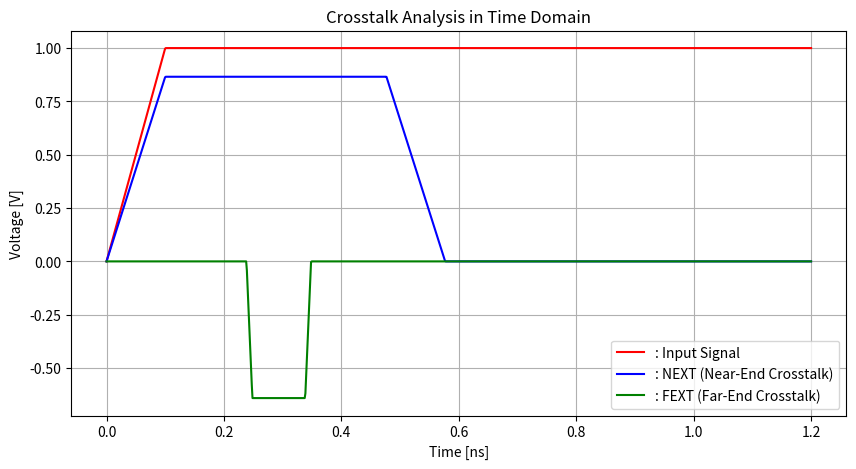

Write Python code to recreate this figure.
import numpy as np
import matplotlib.pyplot as plt

# 주어진 파라미터
w1, w2 = 335e-6, 335e-6     # Line 1과 Line 2의 폭 (m)
t1, t2 = 40e-6, 40e-6       # Line 1과 Line 2의 두께 (40 μm)
we = w1 + t1
h = 200e-6                  # 유전체 두께 (m)
#d = 635e-6                  # 두 선로 간 거리 (m)
d = 100e-6                    # 두 선로 간 거리 (m)
L = 50e-3                   # 선로 길이 (m)
er = 4.2                    # 상대 유전율 (FR4)
tan_delta = 0.02            # 손실 탄젠트
tr = 0.1e-9                 # Rising time (s)
str = tr * 0.1
v_step = 1.0                # 입력 스텝 전압 (V)
Z0 = 50.0
#Z0 = np.sqrt(L11/C11)         # 선로 특성 임피던스
f = 20e9                     # 주파수 (20 GHz)

# 고유 상수
c0 = 3e8                    # 빛의 속도 (m/s)
e0 = 8.854e-12              # 진공 유전율 (F/m)

# 계산용 상수
c = c0 / np.sqrt(er)        # 유전체 내 신호 전달 속도
dV_dt = v_step / tr         # 입력 신호의 변화율 (V/s)

# 유전체 손실 정수 계산
alpha_d = (np.pi * f * np.sqrt(er) * tan_delta) / c0

# 정전 용량 계산

## C11 (단위 길이당 정전 용량)                                 
C11 = e0 * er * (1 + 1 / np.sqrt(1 + 12 * (h / we))) * we / h   # Wheeler 1 PCB TOP
#C11 = e0 * er * (1 + 1 / np.sqrt(1 + 12 * (h / we))) * we / h   # Wheeler 1 PCB TOP
#C11 = e0 * er * (w1 + t1) / h                                  # 일반 PCB TOP   
#C11 = e0 * er * we / (h * np.sqrt(1 + 12 * (h / we)))          # Wheeler 2 PCB TOP
#C11 = e0 * er * (w1 + 2 * t1) / h                              # 

## C12 (단위 길이당 결합 정전 용량
C12 = e0 * er * (w1 + t1) / d                                   

## L11 (단위 길이당 인덕턴스
L11 = Z0**2 * C11                  

## L12 (단위 길이당 결합 인덕턴스
L12 = L11 * (h / d)                 

# 지연 시간
TD = L * (np.sqrt(L11 * C11))
#TD = 0.28e-9  # TD를 0.28ns로 지정

# NEXT 계산 (수정된 수식 사용)
NEXT = (v_step / 4) * ((L12 / L11) + (C12 / C11))  # NEXT 최대 전위

# FEXT 계산 (수정된 수식 사용)
FEXT = - ((v_step / 2) * TD / tr) * ((L12 / L11) - (C12 / C11))  # FEXT 최소 전위

# 예제 값 (실제 계산값이 예제값과 일치해야 함)
print(f"Calculated C11: {C11:.4e} F/m")
print(f"Calculated C12: {C12:.4e} F/m")
print(f"Calculated L11: {L11:.4e} F/m")
print(f"Calculated L12: {L12:.4e} F/m")
print(f"Calculated NEXT: {NEXT:.4e} V")
print(f"Calculated FEXT: {FEXT:.4e} V")
print(f"Calculated TD: {TD:.4e} s")
print(f"Calculated c: {c:.4e} s")

# 시간 축 생성 (시간을 2배 더 확장)
time = np.linspace(0, 12 * tr, 1000)  # 라이징 타임 후 5배까지

# 입력 신호
input_signal = np.where(time <= tr, v_step * (time / tr), v_step)

# NEXT 신호
next_signal = np.zeros_like(time)
next_signal[time <= 2 * TD] = np.where(
    time[time <= 2 * TD] <= tr,
    NEXT * (time[time <= 2 * TD] / tr),
    NEXT
)
next_signal[(time > 2 * TD) & (time <= 2 * TD + tr)] = NEXT * (
    1 - (time[(time > 2 * TD) & (time <= 2 * TD + tr)] - 2 * TD) / tr
)

# FEXT 신호 (tr 시간 후에 0으로 감소하도록 수정)
fext_signal = np.zeros_like(time)
fext_signal[time > TD] = np.where(
    time[time > TD] <= TD + str,  # 빠르게 증가하는 부분
    FEXT * ((time[time > TD] - TD) / str),  # 선형적으로 증가
    np.where(time[time > TD] <= TD + tr, 
             FEXT,  # 유지하는 부분 (tr 동안 유지)
             np.where(time[time > TD] <= TD + tr + str,
                      FEXT - FEXT * ((time[time > TD] - (TD + tr)) / str),  # 빠르게 감소하는 부분
                      0)  # 그 후 0으로 감소
    )
)

# 그래프 그리기
plt.figure(figsize=(10, 5))
plt.plot(time * 1e9, input_signal, label=": Input Signal", color="red")
plt.plot(time * 1e9, next_signal, label=": NEXT (Near-End Crosstalk)", color="blue")
plt.plot(time * 1e9, fext_signal, label=": FEXT (Far-End Crosstalk)", color="green")

# 그래프 설정
plt.title("Crosstalk Analysis in Time Domain")
plt.xlabel("Time [ns]")
plt.ylabel("Voltage [V]")
plt.legend()
plt.grid()
plt.show()

